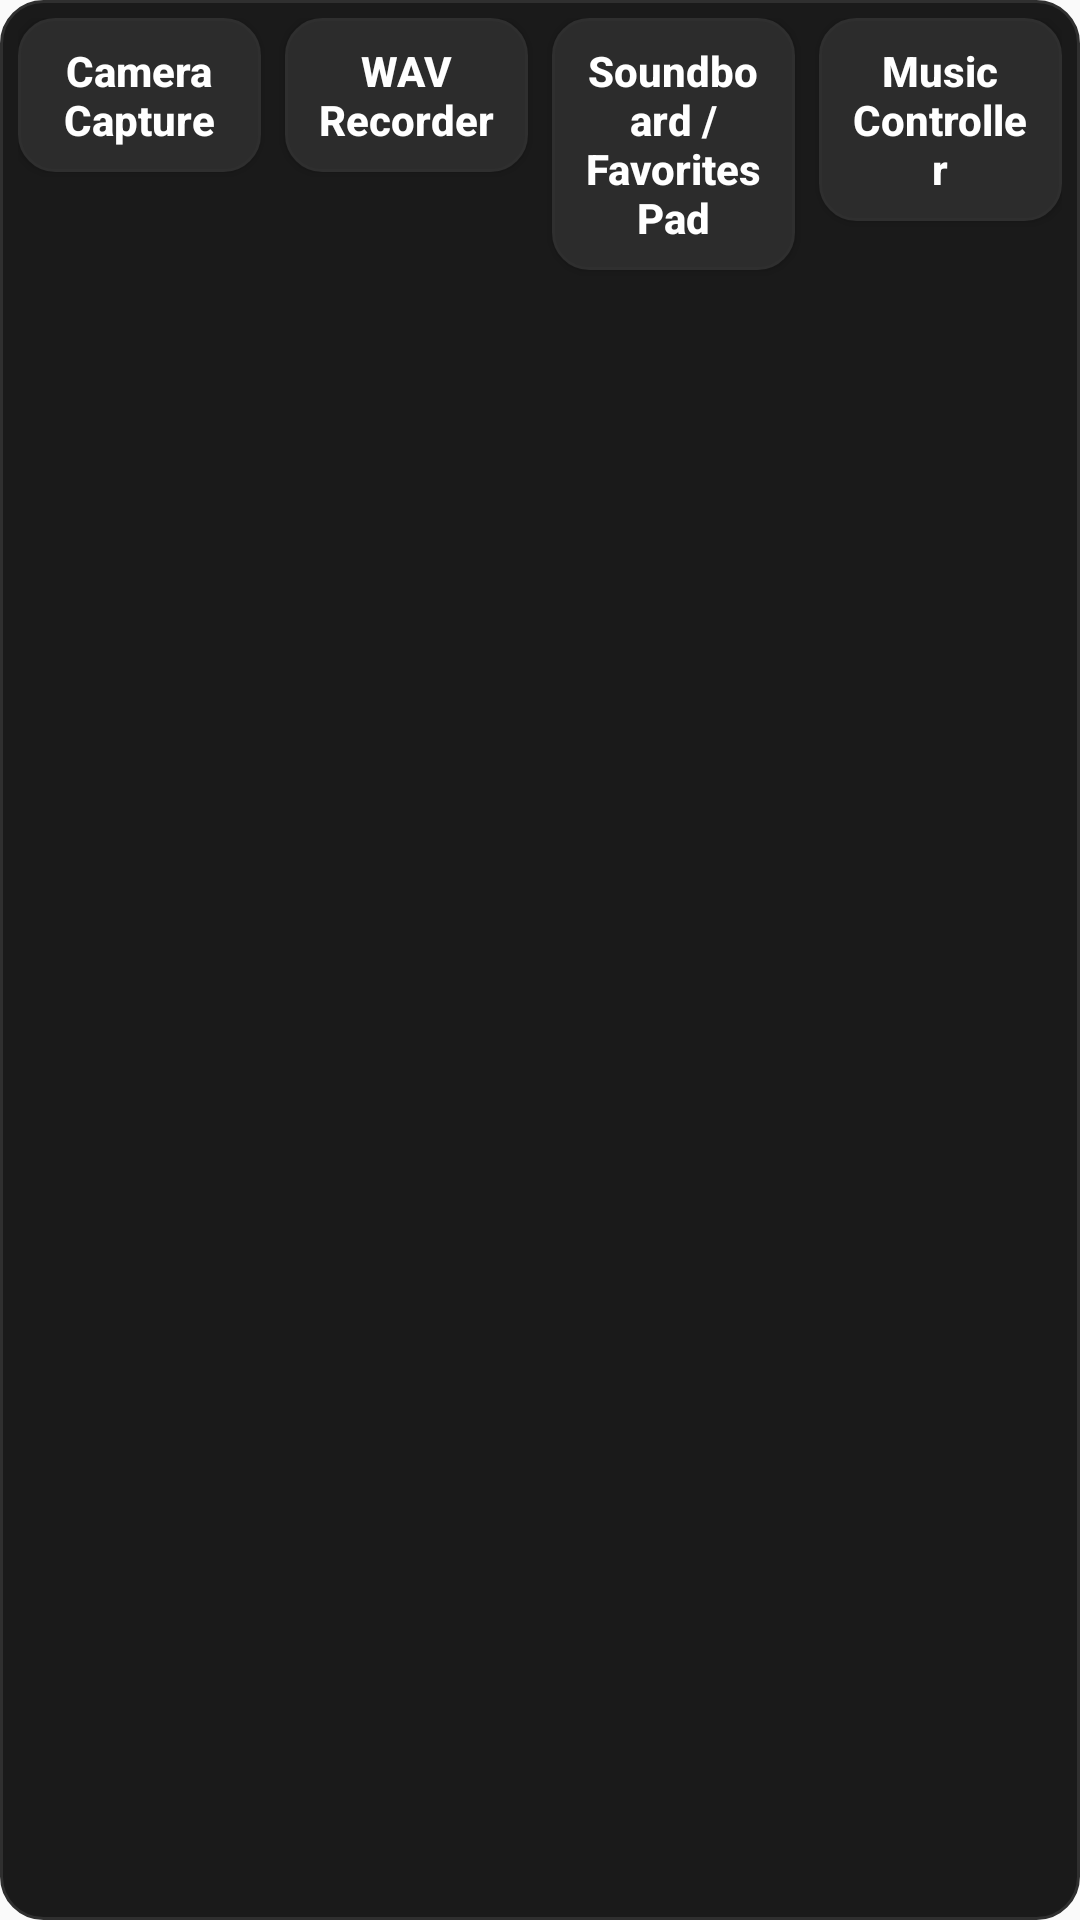

This screen was rendered from an Android layout file. Write that file and the resources it references.
<!-- AndroidManifest.xml: application theme Theme.FourPanelApp -->
<!-- res/layout/view_top_navigation.xml -->
<?xml version="1.0" encoding="utf-8"?>
<LinearLayout xmlns:android="http://schemas.android.com/apk/res/android"
    android:layout_width="match_parent"
    android:layout_height="wrap_content"
    android:background="@drawable/bg_app_top_nav"
    android:orientation="horizontal"
    android:padding="6dp">

    
    <Button
        android:id="@+id/navButtonScreen1"
        style="@style/AppTopNavButton"
        android:layout_width="0dp"
        android:layout_height="wrap_content"
        android:layout_weight="1"
        android:layout_marginEnd="4dp"
        android:text="@string/button1text" />

    <Button
        android:id="@+id/navButtonScreen2"
        style="@style/AppTopNavButton"
        android:layout_width="0dp"
        android:layout_height="wrap_content"
        android:layout_weight="1"
        android:layout_marginHorizontal="4dp"
        android:text="@string/button2text" />

    <Button
        android:id="@+id/navButtonScreen3"
        style="@style/AppTopNavButton"
        android:layout_width="0dp"
        android:layout_height="wrap_content"
        android:layout_weight="1"
        android:layout_marginHorizontal="4dp"
        android:text="@string/button3text" />

    <Button
        android:id="@+id/navButtonScreen4"
        style="@style/AppTopNavButton"
        android:layout_width="0dp"
        android:layout_height="wrap_content"
        android:layout_weight="1"
        android:layout_marginStart="4dp"
        android:text="@string/button4text" />
</LinearLayout>
<!-- resources referenced by this layout -->
<resources>
  <!-- drawable bg_app_top_nav (drawable) -->
  <?xml version="1.0" encoding="utf-8"?>
  <shape xmlns:android="http://schemas.android.com/apk/res/android"
      android:shape="rectangle">
      <solid android:color="@color/app_surface" />
      <corners android:radius="14dp" />
      <stroke
          android:width="1dp"
          android:color="@color/app_outline_soft" />
  </shape>
  <string name="button1text">Camera Capture</string>
  <string name="button2text">WAV Recorder</string>
  <string name="button3text">Soundboard / Favorites Pad</string>
  <string name="button4text">Music Controller</string>
  <style name="AppTopNavButton">
          <item name="android:background">@drawable/bg_app_nav_button</item>
          <item name="android:textColor">@color/text_app_nav</item>
          <item name="android:textAllCaps">false</item>
          <item name="android:textStyle">bold</item>
          <item name="android:autoSizeTextType">uniform</item>
          <item name="android:autoSizeMinTextSize">8sp</item>
          <item name="android:autoSizeMaxTextSize">14sp</item>
          <item name="android:autoSizeStepGranularity">1sp</item>
          <item name="android:paddingLeft">10dp</item>
          <item name="android:paddingRight">10dp</item>
          <item name="android:paddingTop">8dp</item>
          <item name="android:paddingBottom">8dp</item>
      </style>
  <style name="Theme.FourPanelApp" parent="android:Theme.Material.Light.NoActionBar" />
  <color name="app_surface">@color/screen4_surface</color>
  <color name="app_outline_soft">@color/screen4_outline_soft</color>
  <!-- drawable bg_app_nav_button (drawable) -->
  <?xml version="1.0" encoding="utf-8"?>
  <selector xmlns:android="http://schemas.android.com/apk/res/android">
      <item android:state_enabled="false">
          <shape android:shape="rectangle">
              <solid android:color="@color/app_surface_highest" />
              <corners android:radius="12dp" />
              <stroke
                  android:width="1dp"
                  android:color="@color/app_primary" />
          </shape>
      </item>
      <item>
          <shape android:shape="rectangle">
              <solid android:color="@color/app_surface_variant" />
              <corners android:radius="12dp" />
              <stroke
                  android:width="1dp"
                  android:color="@color/app_outline_soft" />
          </shape>
      </item>
  </selector>
  <color name="screen4_surface">#1A1A1A</color>
  <color name="screen4_outline_soft">#2F2F2F</color>
  <color name="app_surface_highest">@color/screen4_surface_highest</color>
  <color name="app_primary">@color/screen4_primary</color>
  <color name="app_surface_variant">@color/screen4_surface_variant</color>
  <color name="screen4_surface_highest">#262626</color>
  <color name="screen4_primary">#81ECFF</color>
  <color name="screen4_surface_variant">#2C2C2C</color>
</resources>
